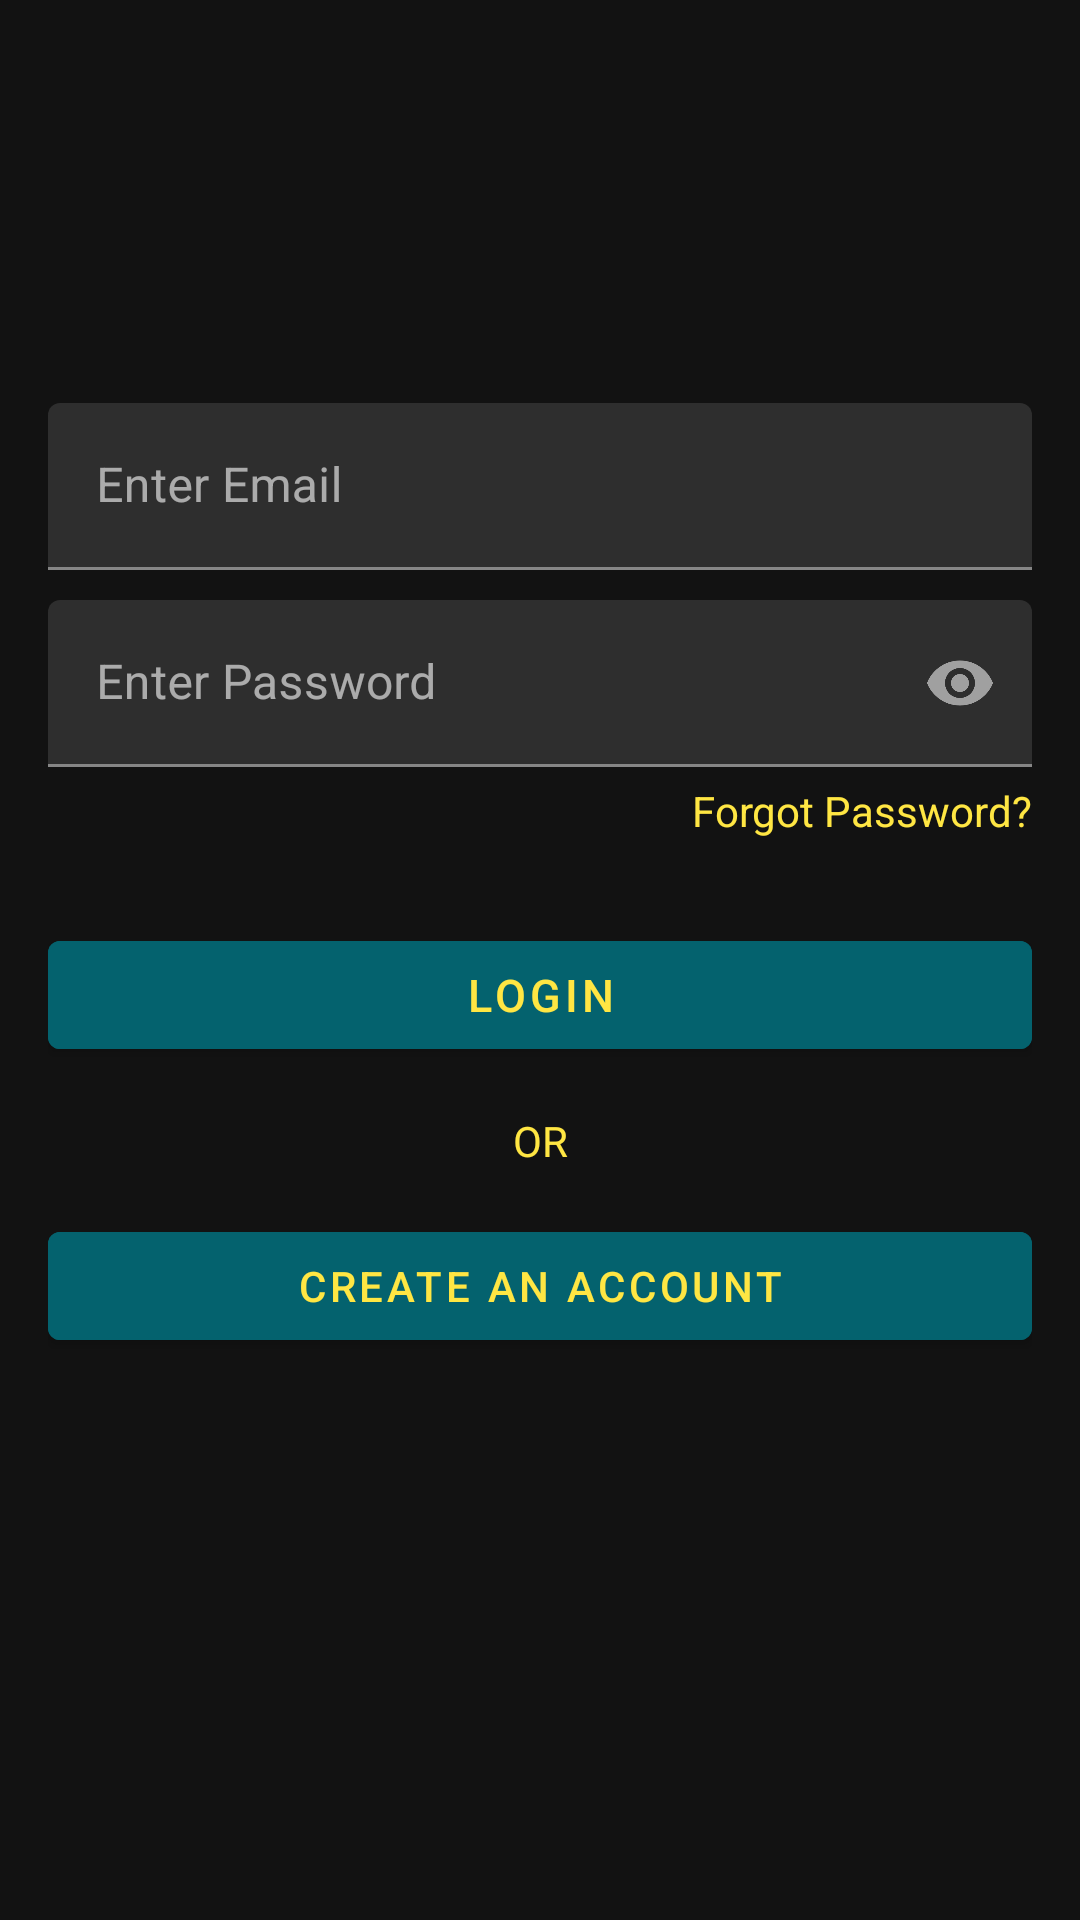

Android layout source for this screen:
<!-- AndroidManifest.xml: application theme AppTheme -->
<!-- res/layout/activity_login.xml -->
<?xml version="1.0" encoding="utf-8"?>
<LinearLayout
    xmlns:android="http://schemas.android.com/apk/res/android"
    xmlns:app="http://schemas.android.com/apk/res-auto"
    xmlns:tools="http://schemas.android.com/tools"
    android:orientation="vertical"
    android:gravity="center"
    android:layout_width="match_parent"
    android:layout_height="match_parent"
    android:padding="16dp"
    tools:context=".Activity.LoginActivity">
    <LinearLayout
        android:orientation="vertical"
        android:layout_width="match_parent"
        android:layout_height="wrap_content">
        <com.google.android.material.textfield.TextInputLayout
            app:hintTextAppearance="@style/counterText"
            app:errorTextAppearance="@style/counterOverride"
            android:layout_marginVertical="5dp"
            android:id="@+id/loginEmailWrapper"
            android:layout_width="match_parent"
            android:layout_height="wrap_content">
            <EditText
                android:id="@+id/login_email"
                android:inputType="textEmailAddress"
                android:hint="@string/enter_email"
                android:layout_width="match_parent"
                android:layout_height="wrap_content"/>
        </com.google.android.material.textfield.TextInputLayout>

        <com.google.android.material.textfield.TextInputLayout
            app:hintTextAppearance="@style/counterText"
            app:errorTextAppearance="@style/counterOverride"
            android:layout_marginVertical="5dp"
            app:passwordToggleEnabled="true"
            android:id="@+id/loginPasswordWrapper"
            android:layout_width="match_parent"
            android:layout_height="wrap_content">
            <EditText
                android:id="@+id/login_password"
                android:inputType="textPassword"
                android:hint="@string/enter_password"
                android:layout_width="match_parent"
                android:layout_height="wrap_content"/>
        </com.google.android.material.textfield.TextInputLayout>
        <TextView
            android:textColor="@color/colorAccent"
            android:layout_gravity="end"
            android:id="@+id/login_forgotPassword"
            android:text="@string/forgot_password"
            android:layout_width="wrap_content"
            android:layout_height="wrap_content"/>
    </LinearLayout>

    <LinearLayout
        android:layout_marginTop="28dp"
        android:layout_width="match_parent"
        android:layout_height="wrap_content"
        android:orientation="vertical">

        <Button
            android:textSize="15sp"
            android:textColor="@color/colorAccent"
            android:backgroundTint="@color/colorButton"
            android:text="@string/login"
            android:id="@+id/login_button"
            android:layout_width="match_parent"
            android:layout_height="wrap_content"/>
        <TextView
            android:layout_marginTop="15dp"
            android:textAlignment="center"
            android:textColor="@color/colorAccent"
            android:id="@+id/or_text"
            android:text="@string/orText"
            android:layout_width="match_parent"
            android:layout_height="wrap_content"/>
        <Button
            android:layout_marginTop="15dp"
            android:textColor="@color/colorAccent"
            android:backgroundTint="@color/colorButton"
            android:text="@string/create"
            android:id="@+id/create_button"
            android:layout_width="match_parent"
            android:layout_height="wrap_content"/>
    </LinearLayout>

    <ProgressBar
        android:id="@+id/loginProgressBar"
        android:layout_width="wrap_content"
        android:layout_height="wrap_content"
        android:layout_gravity="center"
        android:layout_marginTop="10dp"
        android:visibility="invisible" />


</LinearLayout>
<!-- resources referenced by this layout -->
<resources>
  <color name="colorAccent">#FFE643</color>
  <color name="colorButton">#04626E</color>
  <string name="create">Create An Account</string>
  <string name="enter_email">Enter Email</string>
  <string name="enter_password">Enter Password</string>
  <string name="forgot_password">Forgot Password?</string>
  <string name="login">Login</string>
  <string name="orText">OR</string>
  <style name="counterOverride">
          <item name="android:textColor">#7E0420</item>
          <item name="android:textSize">12sp</item>
      </style>
  <style name="counterText">
          <item name="android:textColor">#AA0F0FBD</item>
          <item name="android:textSize">14sp</item>
      </style>
  <style name="AppTheme" parent="Theme.MaterialComponents">
          
          <item name="colorPrimary">@color/colorPrimary</item>
          <item name="colorPrimaryDark">@color/colorPrimaryDark</item>
          <item name="colorAccent">@color/colorAccent</item>
          <item name="android:windowAnimationStyle">@style/CustomActivityAnimation</item>
  
  
  
  
  
  
  
  
  
  
  
  
          <item name="scrimBackground">@color/mtrl_scrim_color</item>
          <item name="textAppearanceHeadline1">@style/TextAppearance.MaterialComponents.Headline1</item>
          <item name="textAppearanceHeadline2">@style/TextAppearance.MaterialComponents.Headline2</item>
          <item name="textAppearanceHeadline3">@style/TextAppearance.MaterialComponents.Headline3</item>
          <item name="textAppearanceHeadline4">@style/TextAppearance.MaterialComponents.Headline4</item>
          <item name="textAppearanceHeadline5">@style/TextAppearance.MaterialComponents.Headline5</item>
          <item name="textAppearanceHeadline6">@style/TextAppearance.MaterialComponents.Headline6</item>
          <item name="textAppearanceSubtitle1">@style/TextAppearance.MaterialComponents.Subtitle1</item>
          <item name="textAppearanceSubtitle2">@style/TextAppearance.MaterialComponents.Subtitle2</item>
          <item name="textAppearanceBody1">@style/TextAppearance.MaterialComponents.Body1</item>
          <item name="textAppearanceBody2">@style/TextAppearance.MaterialComponents.Body2</item>
          <item name="textAppearanceCaption">@style/TextAppearance.MaterialComponents.Caption</item>
          <item name="textAppearanceButton">@style/TextAppearance.MaterialComponents.Button</item>
          <item name="textAppearanceOverline">@style/TextAppearance.MaterialComponents.Overline</item>
  
          <item name="android:statusBarColor">@android:color/transparent</item>
          <item name="android:navigationBarColor">@android:color/transparent</item>
          <item name="android:windowTranslucentStatus">true</item>
          <item name="android:windowTranslucentNavigation">true</item>
          <item name="android:windowDrawsSystemBarBackgrounds">true</item>
      </style>
  <color name="colorPrimary">#49F451</color>
  <color name="colorPrimaryDark">#A581F6</color>
  <style name="CustomActivityAnimation" parent="@android:style/Animation.Activity">
          <item name="android:activityOpenEnterAnimation">@anim/slide_in_right</item>
          <item name="android:activityOpenExitAnimation">@anim/slide_out_left</item>
          <item name="android:activityCloseEnterAnimation">@anim/slide_in_left</item>
          <item name="android:activityCloseExitAnimation">@anim/slide_out_right</item>
      </style>
</resources>
